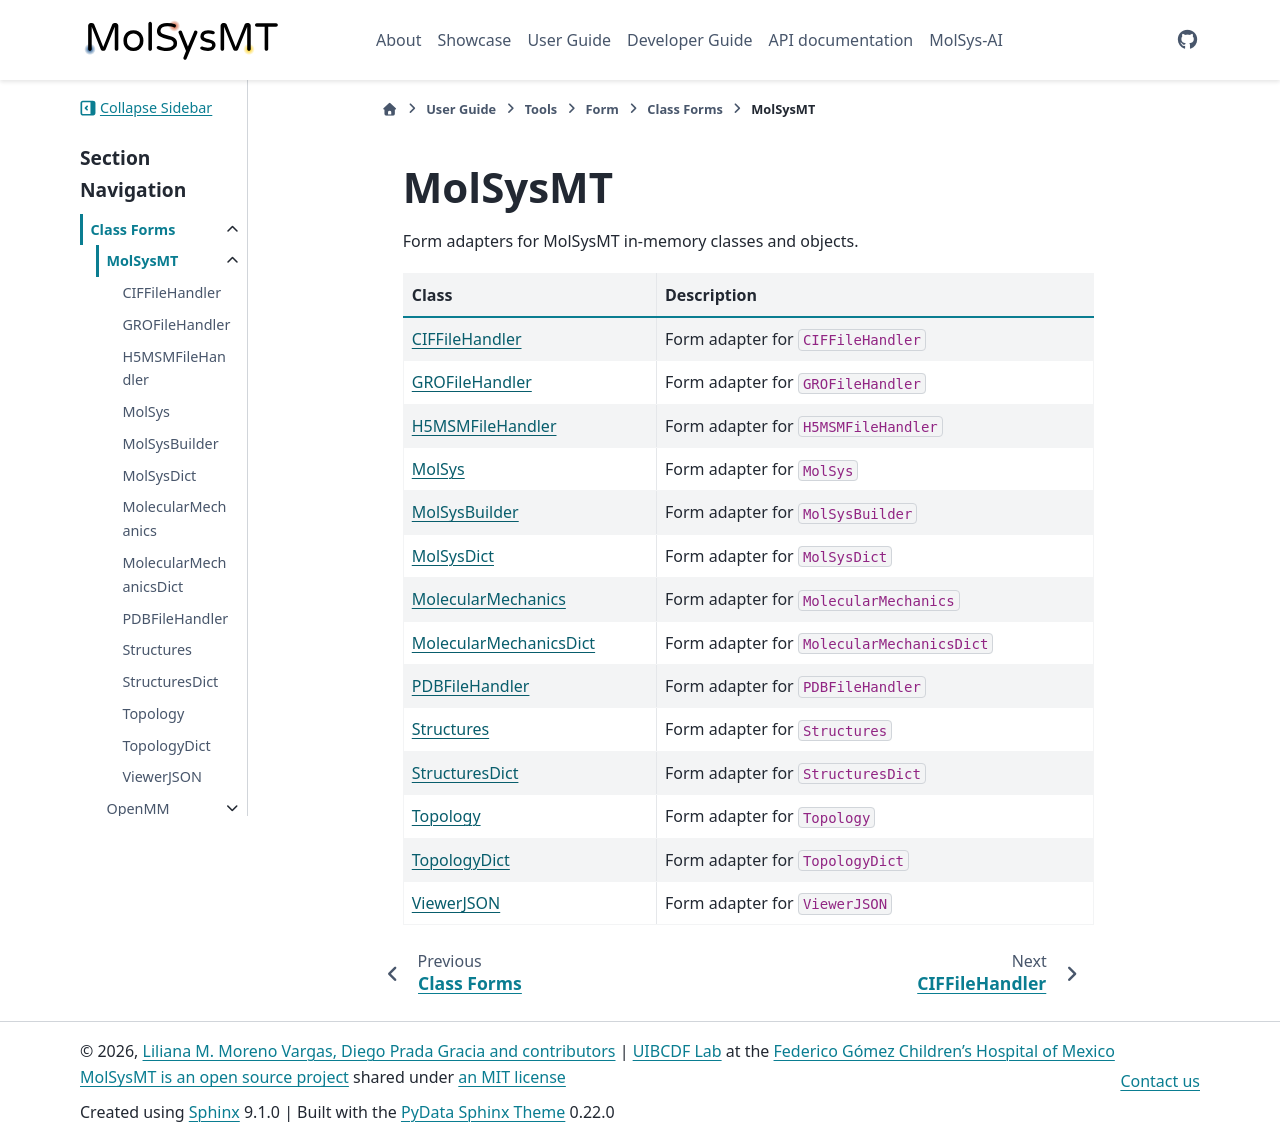

repository: uibcdf/molsysmt · page: content/user/tools/form/class/molsysmt/index.html · generator: sphinx

# MolSysMT

Form adapters for MolSysMT in-memory classes and objects.

| Class | Description |
| :--- | :--- |
| [CIFFileHandler](molsysmt_CIFFileHandler.ipynb) | Form adapter for `CIFFileHandler` |
| [GROFileHandler](molsysmt_GROFileHandler.ipynb) | Form adapter for `GROFileHandler` |
| [H5MSMFileHandler](molsysmt_H5MSMFileHandler.ipynb) | Form adapter for `H5MSMFileHandler` |
| [MolSys](molsysmt_MolSys.ipynb) | Form adapter for `MolSys` |
| [MolSysBuilder](molsysmt_MolSysBuilder.ipynb) | Form adapter for `MolSysBuilder` |
| [MolSysDict](molsysmt_MolSysDict.ipynb) | Form adapter for `MolSysDict` |
| [MolecularMechanics](molsysmt_MolecularMechanics.ipynb) | Form adapter for `MolecularMechanics` |
| [MolecularMechanicsDict](molsysmt_MolecularMechanicsDict.ipynb) | Form adapter for `MolecularMechanicsDict` |
| [PDBFileHandler](molsysmt_PDBFileHandler.ipynb) | Form adapter for `PDBFileHandler` |
| [Structures](molsysmt_Structures.ipynb) | Form adapter for `Structures` |
| [StructuresDict](molsysmt_StructuresDict.ipynb) | Form adapter for `StructuresDict` |
| [Topology](molsysmt_Topology.ipynb) | Form adapter for `Topology` |
| [TopologyDict](molsysmt_TopologyDict.ipynb) | Form adapter for `TopologyDict` |
| [ViewerJSON](molsysmt_ViewerJSON.ipynb) | Form adapter for `ViewerJSON` |

```{eval-rst}
.. toctree::
   :maxdepth: 1
   :hidden:

   CIFFileHandler <molsysmt_CIFFileHandler.ipynb>
   GROFileHandler <molsysmt_GROFileHandler.ipynb>
   H5MSMFileHandler <molsysmt_H5MSMFileHandler.ipynb>
   MolSys <molsysmt_MolSys.ipynb>
   MolSysBuilder <molsysmt_MolSysBuilder.ipynb>
   MolSysDict <molsysmt_MolSysDict.ipynb>
   MolecularMechanics <molsysmt_MolecularMechanics.ipynb>
   MolecularMechanicsDict <molsysmt_MolecularMechanicsDict.ipynb>
   PDBFileHandler <molsysmt_PDBFileHandler.ipynb>
   Structures <molsysmt_Structures.ipynb>
   StructuresDict <molsysmt_StructuresDict.ipynb>
   Topology <molsysmt_Topology.ipynb>
   TopologyDict <molsysmt_TopologyDict.ipynb>
   ViewerJSON <molsysmt_ViewerJSON.ipynb>
```
